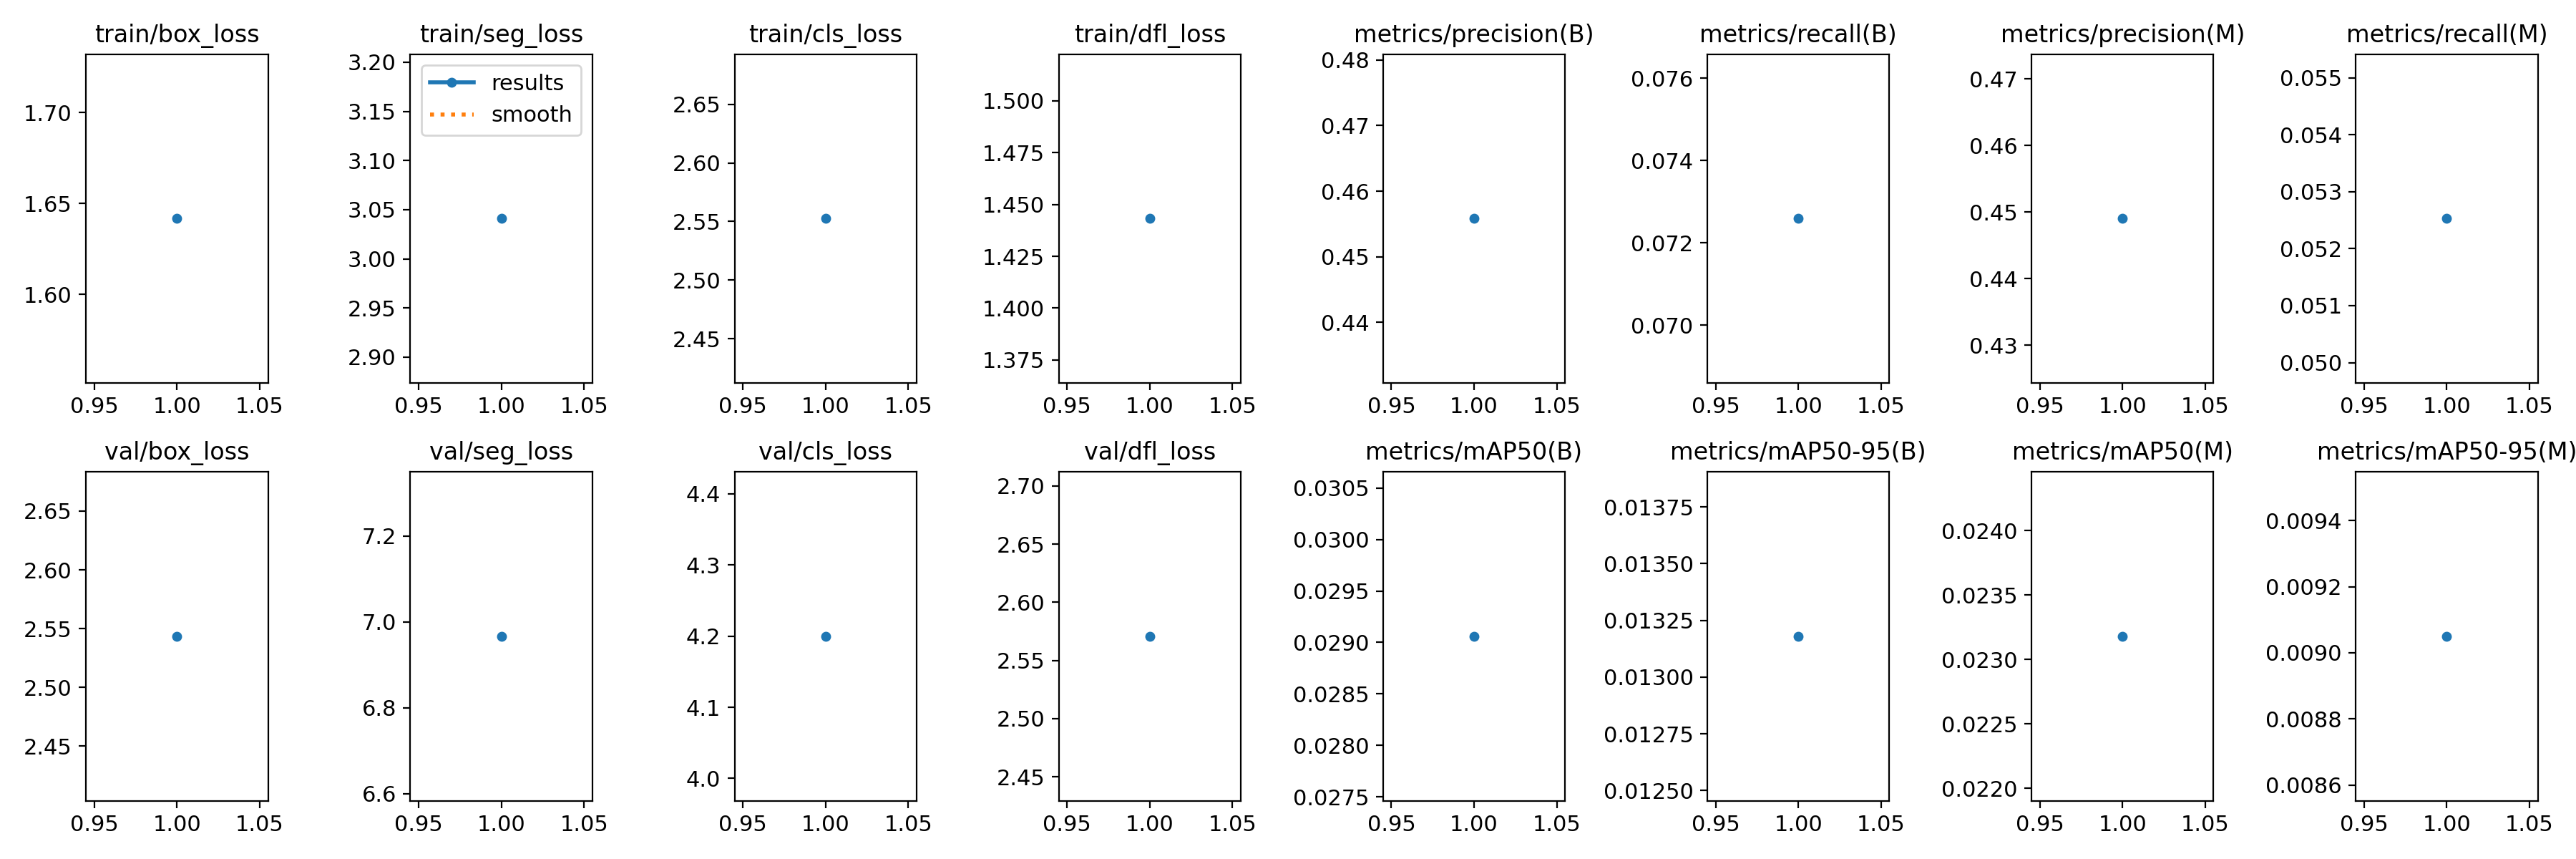

The file beside this chart, header and first rows:
epoch, train/box_loss, train/seg_loss, train/cls_loss, train/dfl_loss, metrics/precision(B), metrics/recall(B), metrics/mAP50(B), metrics/mAP50-95(B), metrics/precision(M), metrics/recall(M), metrics/mAP50(M), metrics/mAP50-95(M), val/box_loss, val/seg_loss, val/cls_loss, val/dfl_loss, lr/pg0, lr/pg1, lr/pg2
1, 1.642, 3.041, 2.553, 1.443, 0.4558, 0.07259, 0.02906, 0.01318, 0.449, 0.05253, 0.02318, 0.00905, 2.543, 6.967, 4.2, 2.571, 0.07004, 0.003329, 0.003329
